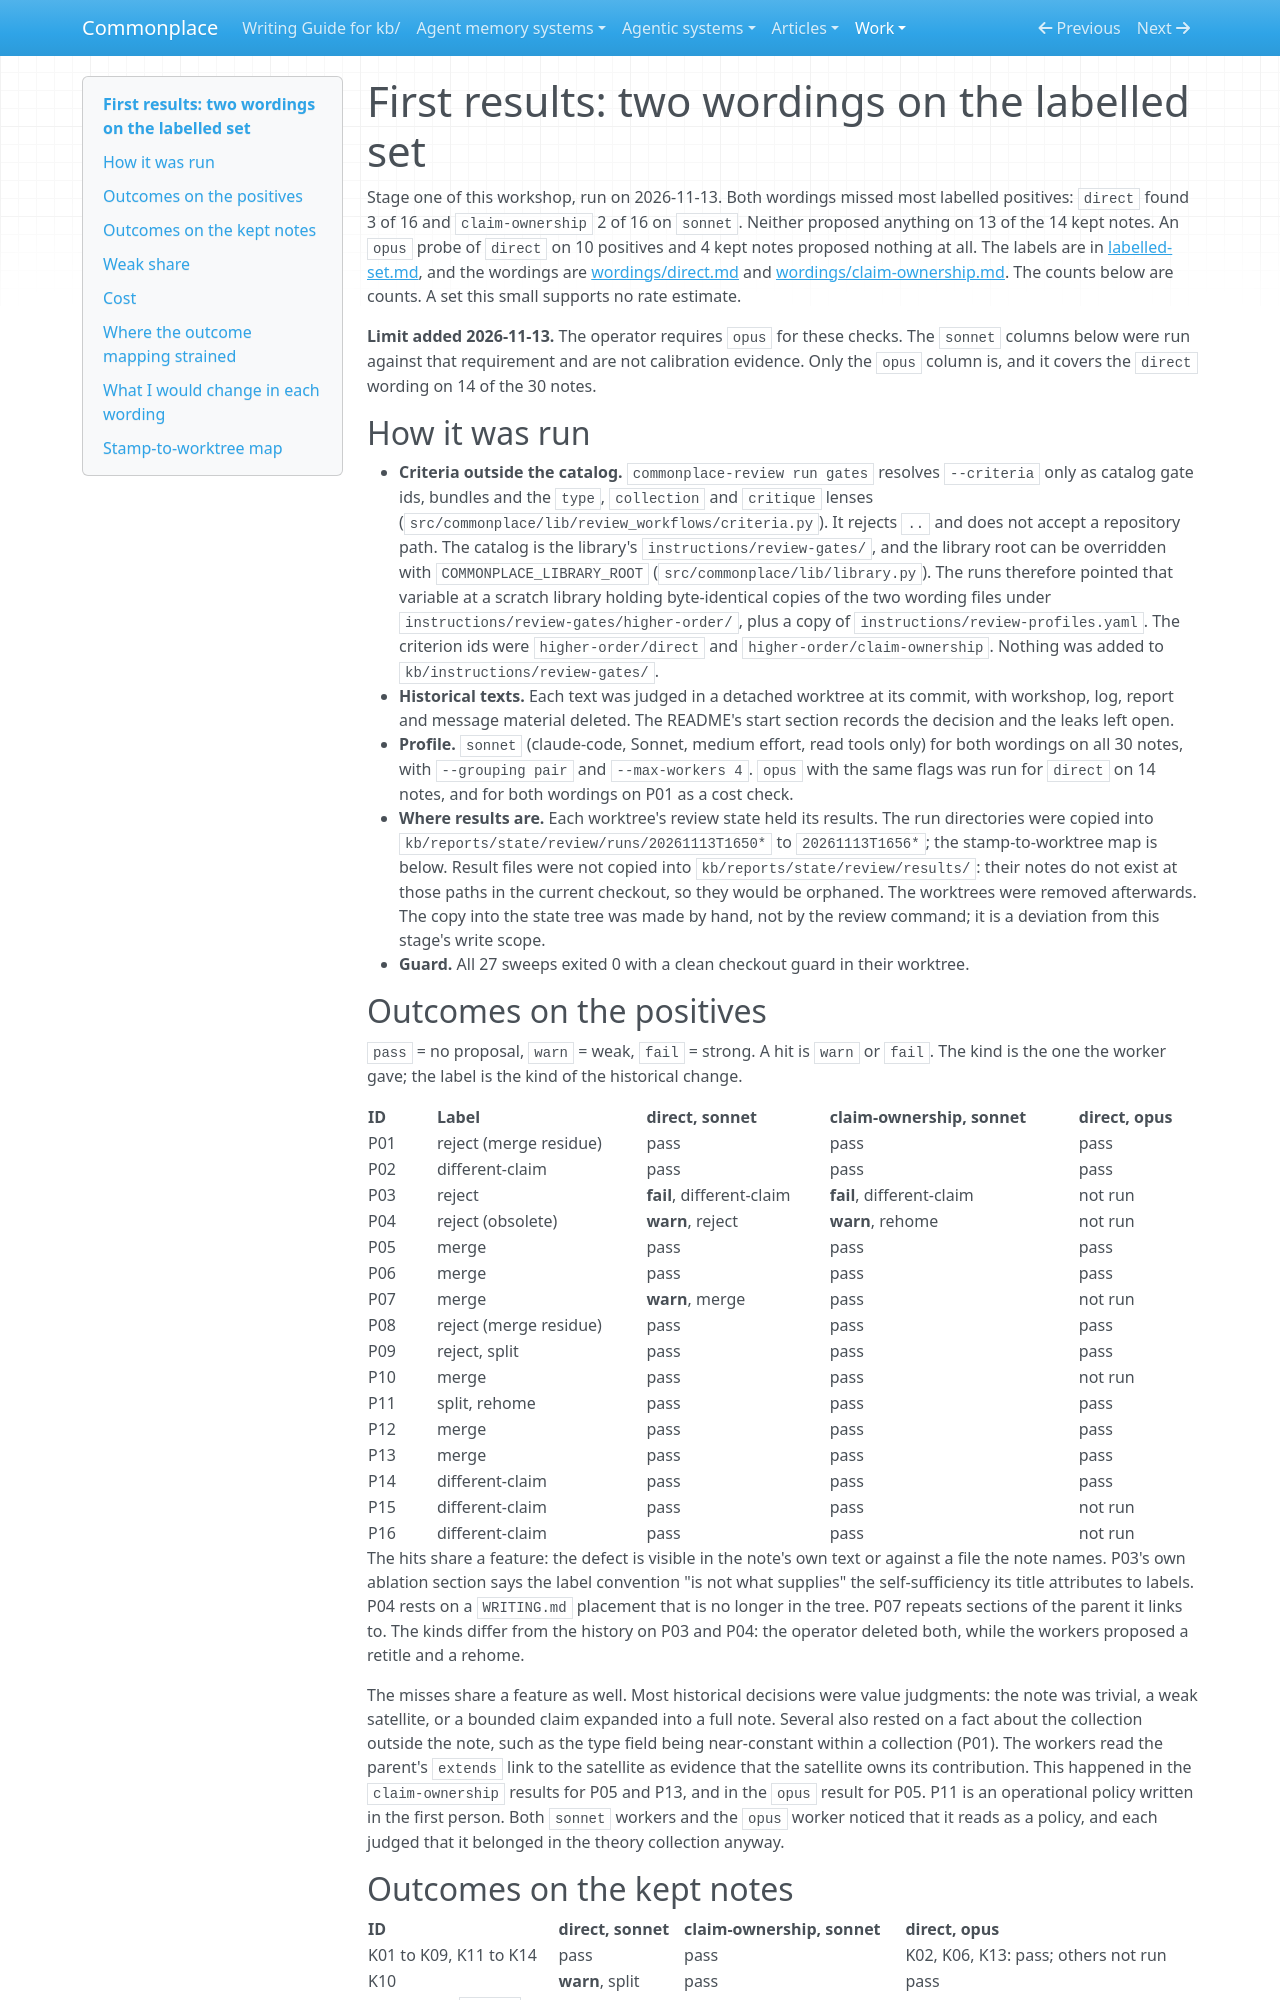

repository: zby/commonplace · page: work/higher-order-check-evaluation/first-results/index.html · generator: mkdocs

# First results: two wordings on the labelled set

Stage one of this workshop, run on 2026-11-13. Both wordings missed most
labelled positives: `direct` found 3 of 16 and `claim-ownership` 2 of 16 on
`sonnet`. Neither proposed anything on 13 of the 14 kept notes. An `opus`
probe of `direct` on 10 positives and 4 kept notes proposed nothing at all.
The labels are in [labelled-set.md](./labelled-set.md), and the wordings are
[wordings/direct.md](./wordings/direct.md) and
[wordings/claim-ownership.md](./wordings/claim-ownership.md).
The counts below are counts. A set this small supports no rate estimate.

**Limit added 2026-11-13.** The operator requires `opus` for these checks.
The `sonnet` columns below were run against that requirement and are not
calibration evidence. Only the `opus` column is, and it covers the `direct`
wording on 14 of the 30 notes.

## How it was run

- **Criteria outside the catalog.** `commonplace-review run gates` resolves
  `--criteria` only as catalog gate ids, bundles and the `type`,
  `collection` and `critique` lenses (`src/commonplace/lib/review_workflows/criteria.py`).
  It rejects `..` and does not accept a repository path. The catalog is the
  library's `instructions/review-gates/`, and the library root can be
  overridden with `COMMONPLACE_LIBRARY_ROOT` (`src/commonplace/lib/library.py`).
  The runs therefore pointed that variable at a scratch library holding
  byte-identical copies of the two wording files under
  `instructions/review-gates/higher-order/`, plus a copy of
  `instructions/review-profiles.yaml`. The criterion ids were
  `higher-order/direct` and `higher-order/claim-ownership`. Nothing was
  added to `kb/instructions/review-gates/`.
- **Historical texts.** Each text was judged in a detached worktree at its
  commit, with workshop, log, report and message material deleted. The
  README's start section records the decision and the leaks left open.
- **Profile.** `sonnet` (claude-code, Sonnet, medium effort, read tools only)
  for both wordings on all 30 notes, with `--grouping pair` and
  `--max-workers 4`. `opus` with the same flags was run for `direct` on 14
  notes, and for both wordings on P01 as a cost check.
- **Where results are.** Each worktree's review state held its results.
  The run directories were copied into
  `kb/reports/state/review/runs/20261113T1650*` to `20261113T1656*`; the
  stamp-to-worktree map is below. Result files were not copied into
  `kb/reports/state/review/results/`: their notes do not exist at those paths
  in the current checkout, so they would be orphaned. The worktrees were
  removed afterwards. The copy into the state tree was made by hand, not by
  the review command; it is a deviation from this stage's write scope.
- **Guard.** All 27 sweeps exited 0 with a clean checkout guard in their
  worktree.
